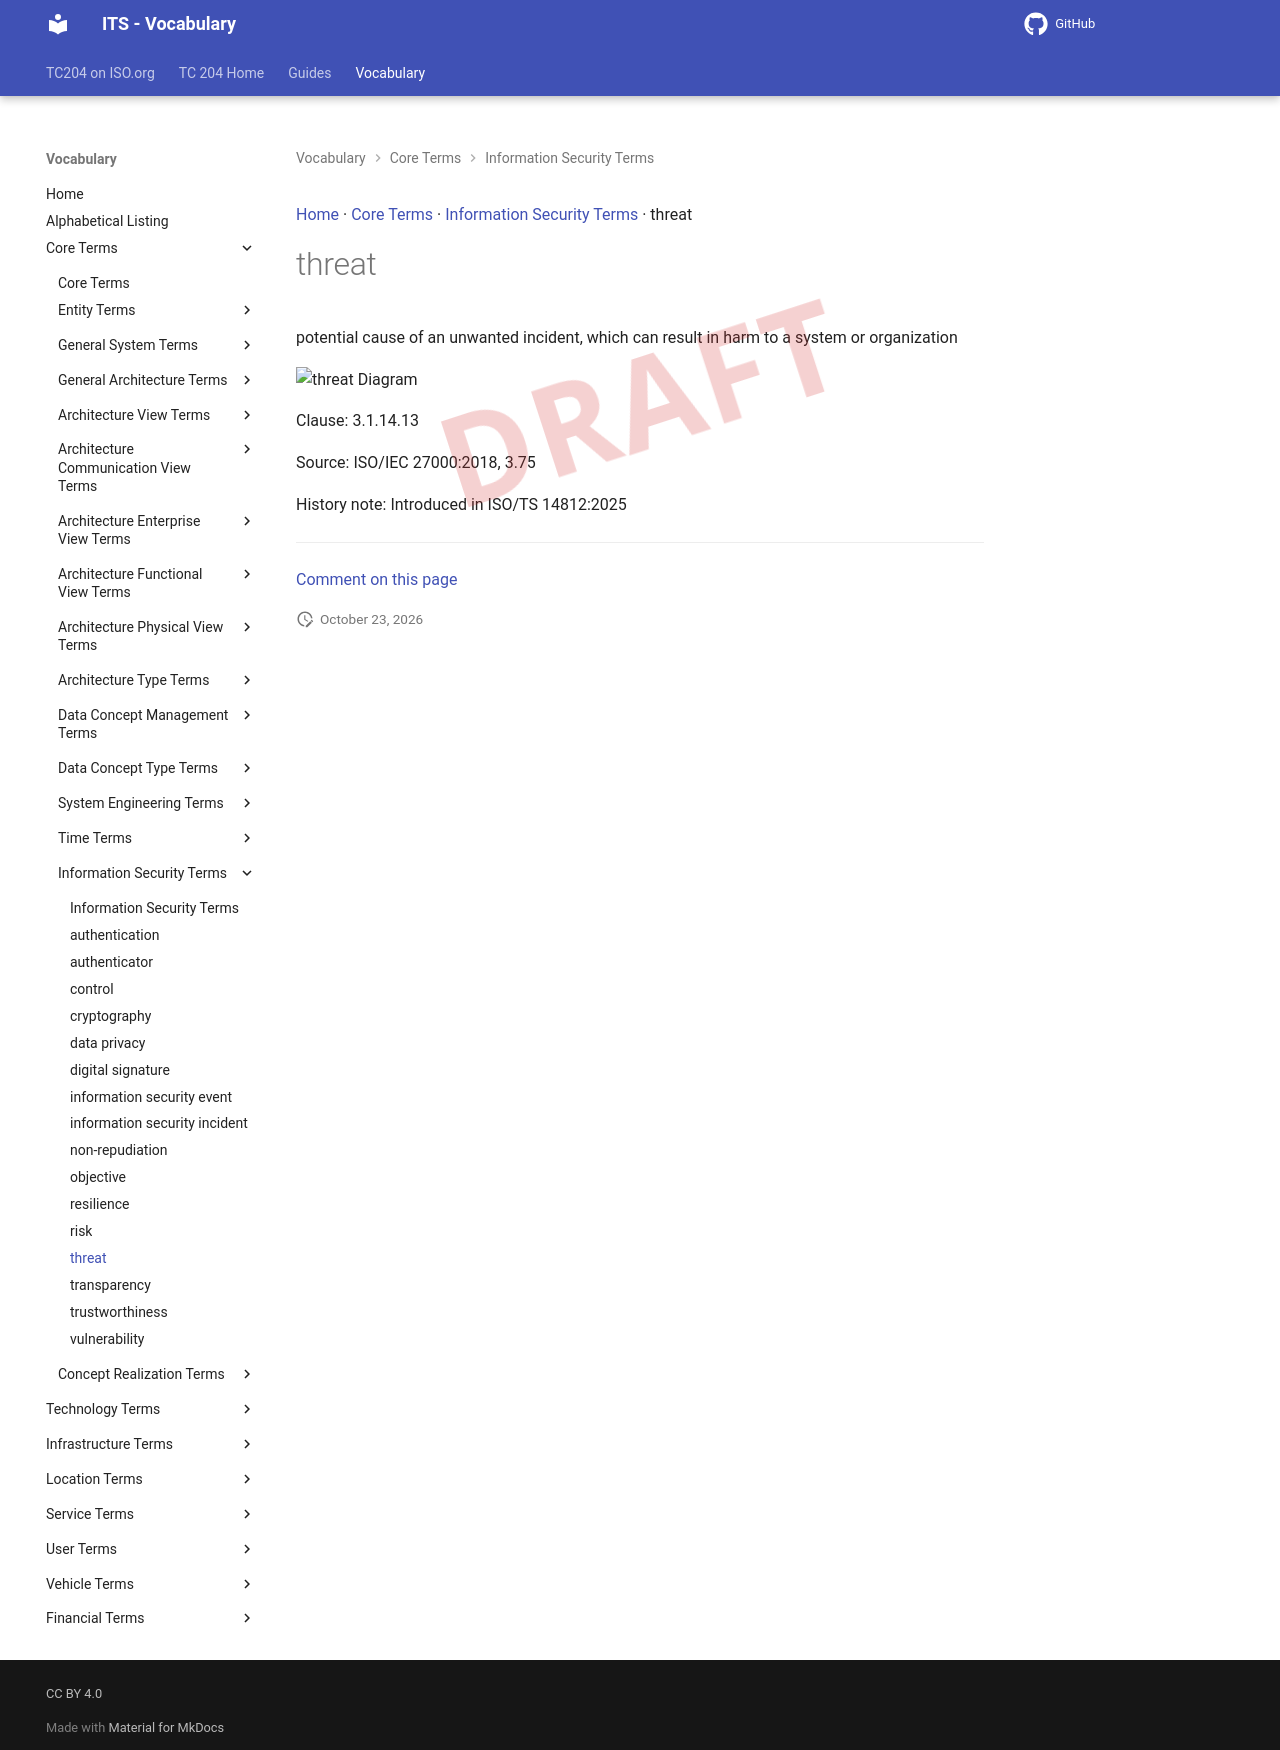

repository: ISO-TC204/iso14812 · page: v1.1.2-alpha.5/terms/threat/index.html · generator: mkdocs

[Home](../index.md) · [Core Terms](groups/Core Terms.md) · [Information Security Terms](patterns/Information Security Terms.md) · threat

# threat

<div class="draft4-watermark" aria-hidden="true"></div>

potential cause of an unwanted incident, which can result in harm to a system or organization

<object type="image/svg+xml" data="../../diagrams/threat.dot.svg">
    <img alt="threat Diagram" src="../../diagrams/threat.dot.png" /> <!-- Fallback for non-SVG browsers -->
</object>

Clause: 3.1.14.13

Source: ISO/IEC 27000:2018, 3.75

History note: Introduced in ISO/TS 14812:2025


---

[Comment on this page](https://github.com/ISO-TC204/iso14812/issues/new?template=page-feedback.yml&title=%5BPage+feedback%5D+threat&page-title=threat&page-path=terms%2Fthreat.md)
